Run: headless pygame with SDL's dummy video driver; simulated clock (each Clock.tick advances the game by its frame time, no real sleeping); random seed 0; keys injected as events and as key.get_pressed() state; no mouse input.
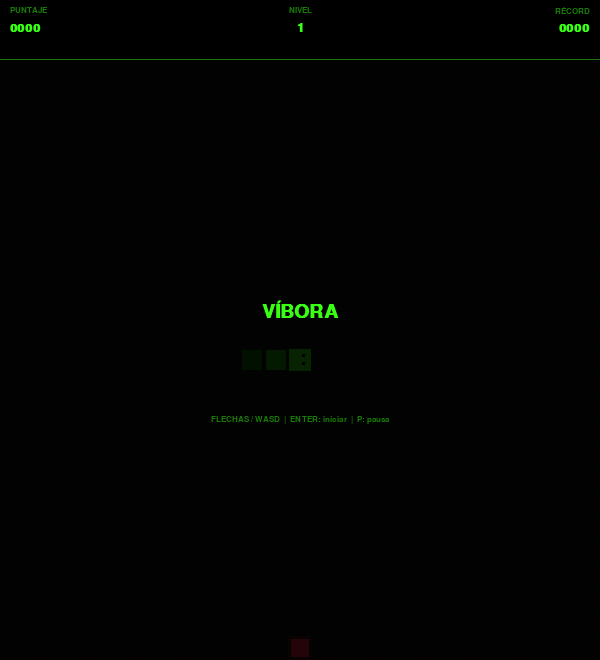
Frame 1 of 4 · flips 1–60 · no input
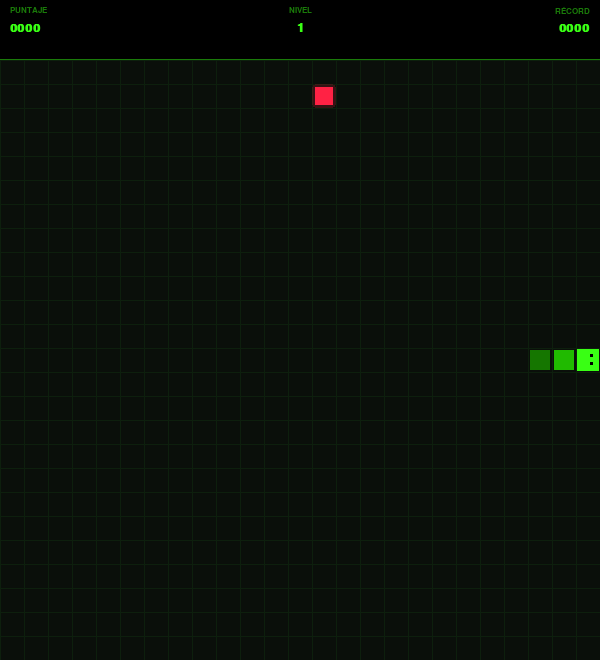
Frame 2 of 4 · flips 61–180 · tapped SPACE, RETURN · held RIGHT (→), D
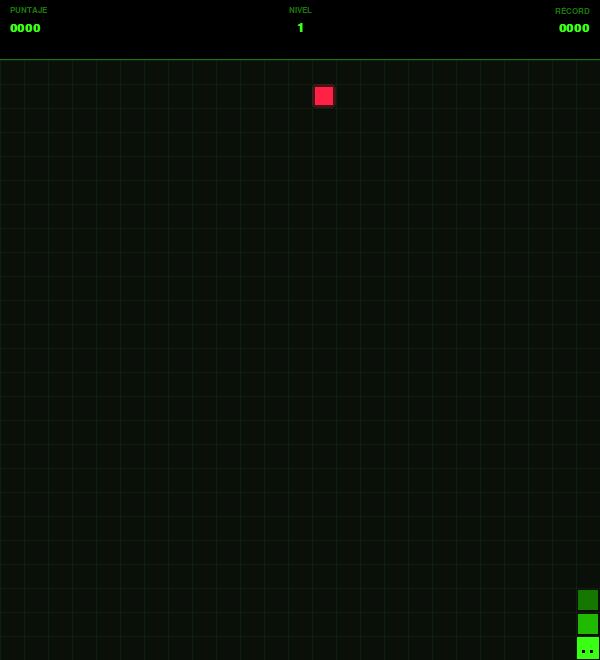
Frame 3 of 4 · flips 181–300 · held DOWN (↓), S
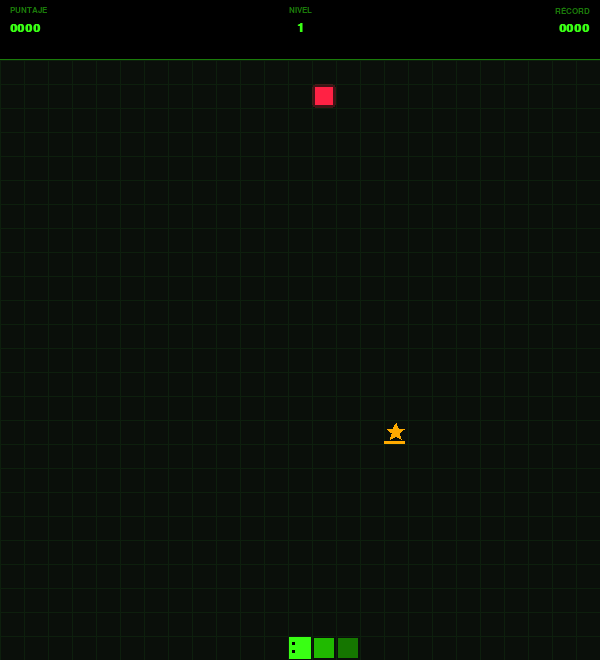
Frame 4 of 4 · flips 301–420 · held LEFT (←), A, UP (↑), W

The pygame program that drew these frames:

import pygame
import random
import sys

# --- Configuración ---
COLS, ROWS = 25, 25
CELL = 24
WIDTH = COLS * CELL
HEIGHT = ROWS * CELL
FPS = 60

# Colores
BG        = (10, 15, 10)
GRID      = (13, 31, 13)
GREEN     = (57, 255, 20)
GREEN_DIM = (26, 122, 9)
GREEN_MID = (34, 204, 8)
RED       = (255, 34, 68)
AMBER     = (255, 170, 0)
BLACK     = (0, 0, 0)
WHITE     = (255, 255, 255)

pygame.init()
screen = pygame.display.set_mode((WIDTH, HEIGHT + 60))
pygame.display.set_caption("VÍBORA")
clock = pygame.time.Clock()

try:
    font_big   = pygame.font.SysFont("couriernew", 28, bold=True)
    font_med   = pygame.font.SysFont("couriernew", 18, bold=True)
    font_small = pygame.font.SysFont("couriernew", 13, bold=True)
except:
    font_big   = pygame.font.SysFont(None, 32)
    font_med   = pygame.font.SysFont(None, 22)
    font_small = pygame.font.SysFont(None, 16)


# --- Partículas ---
class Particle:
    def __init__(self, x, y, color):
        angle = random.uniform(0, 2 * 3.14159)
        speed = random.uniform(1, 4)
        self.x = x
        self.y = y
        self.vx = speed * pygame.math.Vector2(1, 0).rotate_rad(angle).x
        self.vy = speed * pygame.math.Vector2(1, 0).rotate_rad(angle).y
        self.life = random.randint(15, 30)
        self.max_life = self.life
        self.color = color
        self.size = random.randint(2, 4)

    def update(self):
        self.x += self.vx
        self.y += self.vy
        self.life -= 1

    def draw(self, surface):
        alpha = int(255 * self.life / self.max_life)
        r, g, b = self.color
        color = (r, g, b)
        pygame.draw.circle(surface, color, (int(self.x), int(self.y)), self.size)


# --- Juego ---
class SnakeGame:
    def __init__(self):
        self.high_score = 0
        self.reset()
        self.state = "menu"   # menu | playing | paused | dead

    def reset(self):
        cx, cy = COLS // 2, ROWS // 2
        self.snake = [
            {"x": cx,     "y": cy},
            {"x": cx - 1, "y": cy},
            {"x": cx - 2, "y": cy},
        ]
        self.direction  = (1, 0)
        self.next_dir   = (1, 0)
        self.score      = 0
        self.level      = 1
        self.particles  = []
        self.bonus      = None
        self.bonus_countdown = 0
        self.bonus_timer     = 0
        self.frame           = 0
        self.level_msg       = ""
        self.level_msg_timer = 0
        self.spawn_food()

    def spawn_food(self):
        occupied = {(s["x"], s["y"]) for s in self.snake}
        while True:
            pos = (random.randint(0, COLS - 1), random.randint(0, ROWS - 1))
            if pos not in occupied:
                self.food = pos
                break

    def spawn_bonus(self):
        occupied = {(s["x"], s["y"]) for s in self.snake}
        occupied.add(self.food)
        while True:
            pos = (random.randint(0, COLS - 1), random.randint(0, ROWS - 1))
            if pos not in occupied:
                self.bonus = pos
                self.bonus_countdown = 80
                break

    def get_speed(self):
        # Retorna milisegundos entre pasos
        return max(60, 150 - (self.level - 1) * 15)

    def spawn_particles(self, gx, gy, color, count=12):
        cx = (gx + 0.5) * CELL
        cy = (gy + 0.5) * CELL + 60
        for _ in range(count):
            self.particles.append(Particle(cx, cy, color))

    def check_level(self):
        new_level = self.score // 100 + 1
        if new_level > self.level:
            self.level = new_level
            self.level_msg = f"--- NIVEL {self.level} ---"
            self.level_msg_timer = 120

    def update(self):
        if self.state != "playing":
            return

        self.frame += 1

        # Partículas
        for p in self.particles:
            p.update()
        self.particles = [p for p in self.particles if p.life > 0]

        # Bonus spawn
        self.bonus_timer += 1
        if not self.bonus and self.bonus_timer % 30 == 0 and random.random() < 0.3:
            self.spawn_bonus()
        if self.bonus:
            self.bonus_countdown -= 1
            if self.bonus_countdown <= 0:
                self.bonus = None

        # Mensaje de nivel
        if self.level_msg_timer > 0:
            self.level_msg_timer -= 1

        # Movimiento (cadencia controlada por timer externo)
        self.direction = self.next_dir
        dx, dy = self.direction
        head = {"x": self.snake[0]["x"] + dx, "y": self.snake[0]["y"] + dy}

        # Colisión con paredes
        if not (0 <= head["x"] < COLS and 0 <= head["y"] < ROWS):
            self.die()
            return

        # Colisión consigo misma
        if any(s["x"] == head["x"] and s["y"] == head["y"] for s in self.snake):
            self.die()
            return

        self.snake.insert(0, head)

        ate = False
        if head["x"] == self.food[0] and head["y"] == self.food[1]:
            self.score += self.level * 10
            self.spawn_particles(self.food[0], self.food[1], RED, 10)
            self.spawn_food()
            ate = True
            self.check_level()
        elif self.bonus and head["x"] == self.bonus[0] and head["y"] == self.bonus[1]:
            self.score += self.level * 30
            self.spawn_particles(self.bonus[0], self.bonus[1], AMBER, 16)
            self.bonus = None
            ate = True
            self.check_level()

        if not ate:
            self.snake.pop()

        if self.score > self.high_score:
            self.high_score = self.score

    def die(self):
        self.state = "dead"
        if self.score > self.high_score:
            self.high_score = self.score

    def draw_grid(self, surface):
        for x in range(COLS + 1):
            pygame.draw.line(surface, GRID, (x * CELL, 60), (x * CELL, 60 + HEIGHT))
        for y in range(ROWS + 1):
            pygame.draw.line(surface, GRID, (0, 60 + y * CELL), (WIDTH, 60 + y * CELL))

    def draw_snake(self, surface):
        n = len(self.snake)
        for i, seg in enumerate(reversed(self.snake)):
            idx = n - 1 - i
            is_head = (idx == 0)
            t = 1 - idx / n
            r = int(10 + 34 * t)
            g = int(50 + 204 * t)
            b = 0
            color = (r, g, b) if not is_head else GREEN
            pad = 1 if is_head else 2
            rect = pygame.Rect(
                seg["x"] * CELL + pad,
                60 + seg["y"] * CELL + pad,
                CELL - pad * 2,
                CELL - pad * 2
            )
            pygame.draw.rect(surface, color, rect)

            if is_head:
                # Ojos
                dx, dy = self.direction
                ew = max(2, CELL // 8)
                if dx != 0:
                    ex = seg["x"] * CELL + (CELL * 3 // 5 if dx > 0 else CELL // 6)
                    ey1 = 60 + seg["y"] * CELL + CELL // 4
                    ey2 = 60 + seg["y"] * CELL + CELL * 3 // 5
                    pygame.draw.rect(surface, BLACK, (ex, ey1, ew, ew))
                    pygame.draw.rect(surface, BLACK, (ex, ey2, ew, ew))
                else:
                    ey = 60 + seg["y"] * CELL + (CELL * 3 // 5 if dy > 0 else CELL // 6)
                    ex1 = seg["x"] * CELL + CELL // 4
                    ex2 = seg["x"] * CELL + CELL * 3 // 5
                    pygame.draw.rect(surface, BLACK, (ex1, ey, ew, ew))
                    pygame.draw.rect(surface, BLACK, (ex2, ey, ew, ew))

    def draw_food(self, surface):
        pulse = 0.7 + 0.3 * abs(pygame.math.Vector2(1, 0).rotate(self.frame * 6).x)
        pad = 3
        rect = pygame.Rect(
            self.food[0] * CELL + pad,
            60 + self.food[1] * CELL + pad,
            CELL - pad * 2,
            CELL - pad * 2
        )
        # Glow
        glow_surf = pygame.Surface((CELL * 3, CELL * 3), pygame.SRCALPHA)
        pygame.draw.rect(glow_surf, (*RED, int(60 * pulse)),
                         (CELL, CELL, CELL, CELL), border_radius=4)
        surface.blit(glow_surf, (self.food[0] * CELL - CELL, 60 + self.food[1] * CELL - CELL))
        pygame.draw.rect(surface, RED, rect)

    def draw_bonus(self, surface):
        if not self.bonus:
            return
        cx = self.bonus[0] * CELL + CELL // 2
        cy = 60 + self.bonus[1] * CELL + CELL // 2
        r = int(CELL * 0.38)
        # Dibujar estrella de 5 puntas
        import math
        points = []
        for i in range(10):
            angle = math.radians(i * 36 - 90)
            radius = r if i % 2 == 0 else int(r * 0.45)
            points.append((cx + radius * math.cos(angle), cy + radius * math.sin(angle)))
        pygame.draw.polygon(surface, AMBER, points)
        # Barra de countdown
        frac = self.bonus_countdown / 80
        bar_w = int(CELL * frac)
        bar_rect = pygame.Rect(self.bonus[0] * CELL, 60 + self.bonus[1] * CELL + CELL - 3, bar_w, 3)
        pygame.draw.rect(surface, AMBER, bar_rect)

    def draw_particles(self, surface):
        for p in self.particles:
            p.draw(surface)

    def draw_hud(self, surface):
        # Fondo HUD
        pygame.draw.rect(surface, (0, 0, 0), (0, 0, WIDTH, 60))
        pygame.draw.line(surface, GREEN_DIM, (0, 59), (WIDTH, 59))

        score_txt  = font_small.render(f"PUNTAJE", True, GREEN_DIM)
        score_val  = font_med.render(f"{self.score:04}", True, GREEN)
        level_txt  = font_small.render(f"NIVEL", True, GREEN_DIM)
        level_val  = font_med.render(f"{self.level}", True, GREEN)
        high_txt   = font_small.render(f"RÉCORD", True, GREEN_DIM)
        high_val   = font_med.render(f"{self.high_score:04}", True, GREEN)

        # Columna izquierda
        surface.blit(score_txt, (10, 6))
        surface.blit(score_val, (10, 22))
        # Centro
        surface.blit(level_txt, (WIDTH // 2 - level_txt.get_width() // 2, 6))
        surface.blit(level_val, (WIDTH // 2 - level_val.get_width() // 2, 22))
        # Derecha
        surface.blit(high_txt, (WIDTH - high_txt.get_width() - 10, 6))
        surface.blit(high_val, (WIDTH - high_val.get_width() - 10, 22))

        # Mensaje de nivel
        if self.level_msg_timer > 0:
            msg = font_med.render(self.level_msg, True, AMBER)
            surface.blit(msg, (WIDTH // 2 - msg.get_width() // 2, HEIGHT + 60 - 24))

    def draw_overlay(self, surface, title, subtitle, extra=None, title_color=GREEN):
        overlay = pygame.Surface((WIDTH, HEIGHT), pygame.SRCALPHA)
        overlay.fill((0, 0, 0, 220))
        surface.blit(overlay, (0, 60))

        t = font_big.render(title, True, title_color)
        surface.blit(t, (WIDTH // 2 - t.get_width() // 2, HEIGHT // 2 - 60 + 60))

        if extra:
            e = font_med.render(extra, True, GREEN)
            surface.blit(e, (WIDTH // 2 - e.get_width() // 2, HEIGHT // 2 - 20 + 60))

        # Parpadeo
        if (pygame.time.get_ticks() // 500) % 2 == 0:
            s = font_med.render(subtitle, True, AMBER)
            surface.blit(s, (WIDTH // 2 - s.get_width() // 2, HEIGHT // 2 + 20 + 60))

        hint = font_small.render("FLECHAS / WASD  |  ENTER: iniciar  |  P: pausa", True, GREEN_DIM)
        surface.blit(hint, (WIDTH // 2 - hint.get_width() // 2, HEIGHT // 2 + 55 + 60))

    def draw(self, surface):
        surface.fill(BG)
        self.draw_grid(surface)
        self.draw_particles(surface)
        self.draw_food(surface)
        self.draw_bonus(surface)
        self.draw_snake(surface)
        self.draw_hud(surface)

        if self.state == "menu":
            self.draw_overlay(surface, "VÍBORA", "PRESIONA ENTER")
        elif self.state == "paused":
            self.draw_overlay(surface, "PAUSA", "PRESIONA ENTER O P")
        elif self.state == "dead":
            self.draw_overlay(surface, "GAME OVER", "PRESIONA ENTER",
                              extra=f"PUNTAJE: {self.score:04}", title_color=RED)


# --- Loop principal ---
def main():
    game = SnakeGame()
    step_timer = 0

    while True:
        dt = clock.tick(FPS)

        for event in pygame.event.get():
            if event.type == pygame.QUIT:
                pygame.quit()
                sys.exit()

            if event.type == pygame.KEYDOWN:
                if event.key in (pygame.K_RETURN, pygame.K_KP_ENTER):
                    if game.state in ("menu", "dead"):
                        game.reset()
                        game.state = "playing"
                        step_timer = 0
                    elif game.state == "playing":
                        game.state = "paused"
                    elif game.state == "paused":
                        game.state = "playing"

                elif event.key == pygame.K_p:
                    if game.state == "playing":
                        game.state = "paused"
                    elif game.state == "paused":
                        game.state = "playing"

                elif event.key in (pygame.K_UP, pygame.K_w):
                    if game.direction != (0, 1):
                        game.next_dir = (0, -1)
                elif event.key in (pygame.K_DOWN, pygame.K_s):
                    if game.direction != (0, -1):
                        game.next_dir = (0, 1)
                elif event.key in (pygame.K_LEFT, pygame.K_a):
                    if game.direction != (1, 0):
                        game.next_dir = (-1, 0)
                elif event.key in (pygame.K_RIGHT, pygame.K_d):
                    if game.direction != (-1, 0):
                        game.next_dir = (1, 0)

                elif event.key == pygame.K_ESCAPE:
                    pygame.quit()
                    sys.exit()

        # Paso de la serpiente según velocidad
        if game.state == "playing":
            step_timer += dt
            if step_timer >= game.get_speed():
                step_timer = 0
                game.update()
            else:
                # Actualizar solo partículas y timers sin mover la serpiente
                for p in game.particles:
                    p.update()
                game.particles = [p for p in game.particles if p.life > 0]
                if game.level_msg_timer > 0:
                    game.level_msg_timer -= 1

        game.draw(screen)
        pygame.display.flip()


if __name__ == "__main__":
    main()
